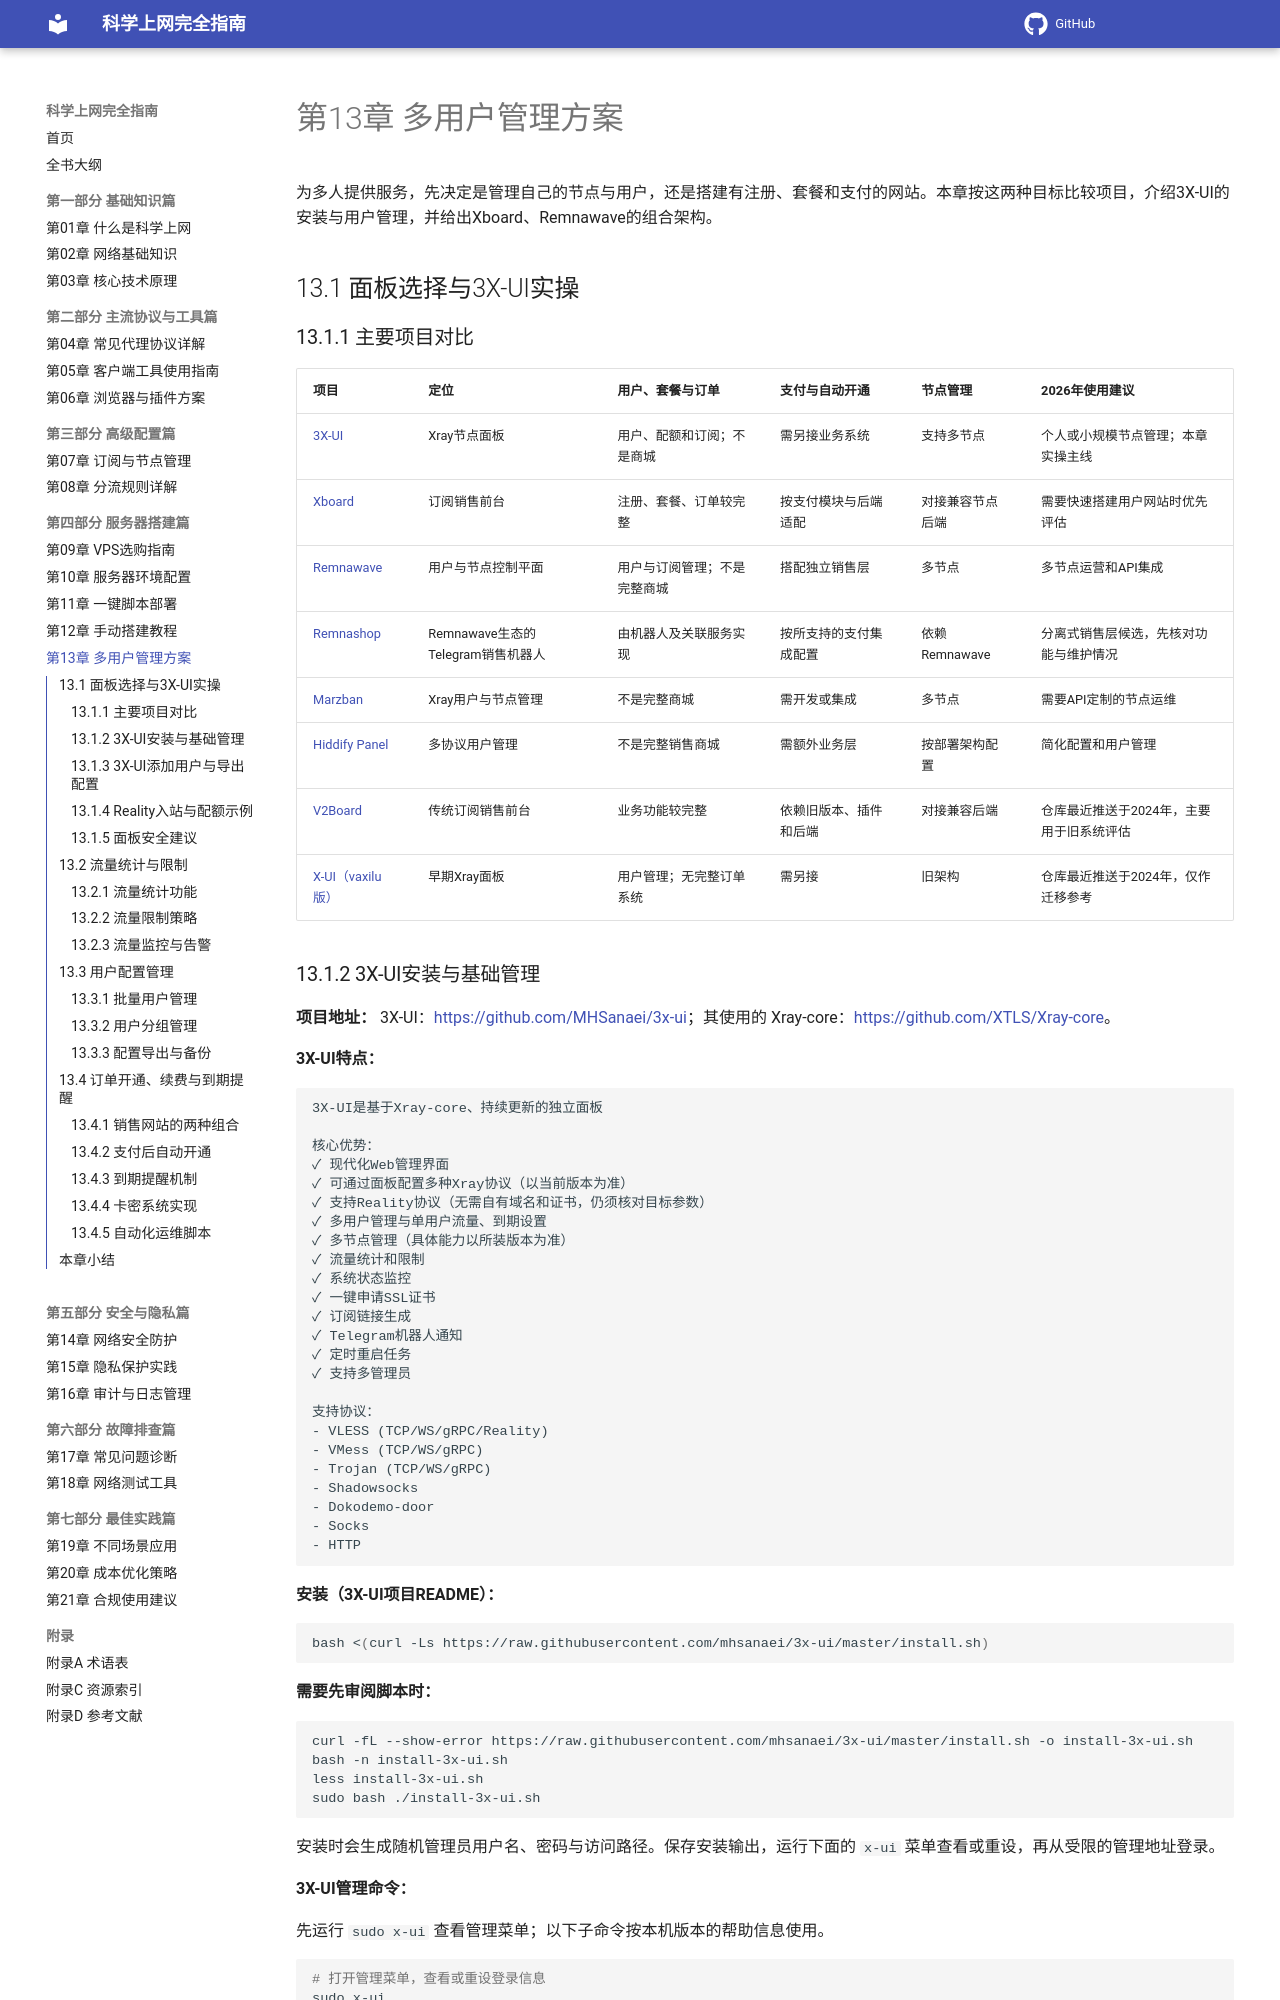

repository: ihmily/network-proxy-guide · page: 第四部分-服务器搭建篇/第13章-多用户管理方案/index.html · generator: mkdocs

# 第13章 多用户管理方案

为多人提供服务，先决定是管理自己的节点与用户，还是搭建有注册、套餐和支付的网站。本章按这两种目标比较项目，介绍3X-UI的安装与用户管理，并给出Xboard、Remnawave的组合架构。

## 13.1 面板选择与3X-UI实操

### 13.1.1 主要项目对比

| 项目 | 定位 | 用户、套餐与订单 | 支付与自动开通 | 节点管理 | 2026年使用建议 |
|---|---|---|---|---|---|
| [3X-UI](https://github.com/MHSanaei/3x-ui) | Xray节点面板 | 用户、配额和订阅；不是商城 | 需另接业务系统 | 支持多节点 | 个人或小规模节点管理；本章实操主线 |
| [Xboard](https://github.com/cedar2025/Xboard) | 订阅销售前台 | 注册、套餐、订单较完整 | 按支付模块与后端适配 | 对接兼容节点后端 | 需要快速搭建用户网站时优先评估 |
| [Remnawave](https://github.com/remnawave/panel) | 用户与节点控制平面 | 用户与订阅管理；不是完整商城 | 搭配独立销售层 | 多节点 | 多节点运营和API集成 |
| [Remnashop](https://github.com/snoups/remnashop) | Remnawave生态的Telegram销售机器人 | 由机器人及关联服务实现 | 按所支持的支付集成配置 | 依赖Remnawave | 分离式销售层候选，先核对功能与维护情况 |
| [Marzban](https://github.com/Gozargah/Marzban) | Xray用户与节点管理 | 不是完整商城 | 需开发或集成 | 多节点 | 需要API定制的节点运维 |
| [Hiddify Panel](https://github.com/hiddify/Hiddify-Manager) | 多协议用户管理 | 不是完整销售商城 | 需额外业务层 | 按部署架构配置 | 简化配置和用户管理 |
| [V2Board](https://github.com/v2board/v2board) | 传统订阅销售前台 | 业务功能较完整 | 依赖旧版本、插件和后端 | 对接兼容后端 | 仓库最近推送于2024年，主要用于旧系统评估 |
| [X-UI（vaxilu版）](https://github.com/vaxilu/x-ui) | 早期Xray面板 | 用户管理；无完整订单系统 | 需另接 | 旧架构 | 仓库最近推送于2024年，仅作迁移参考 |
